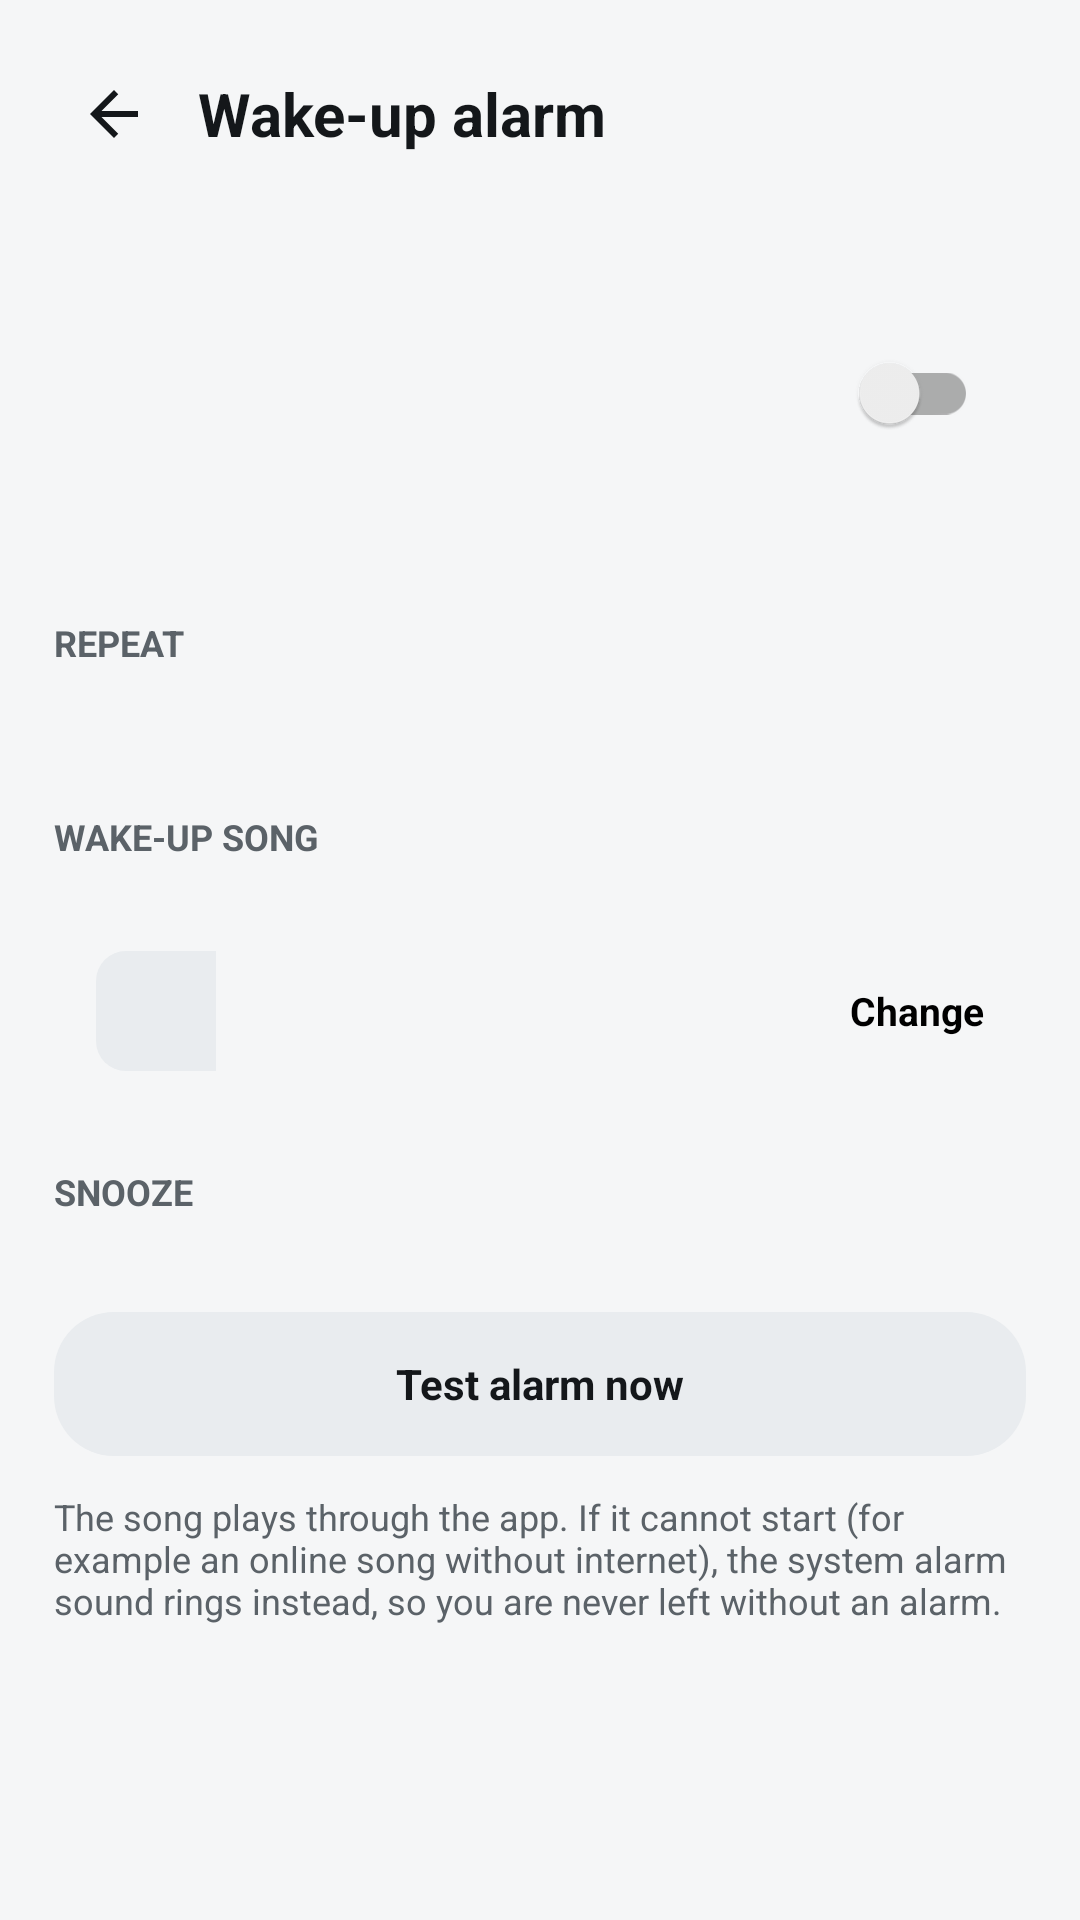

This screen was rendered from an Android layout file. Write that file and the resources it references.
<!-- AndroidManifest.xml: activity theme Theme.FXSoundLite.NoAnim -->
<!-- res/layout/activity_alarm.xml -->
<?xml version="1.0" encoding="utf-8"?>
<LinearLayout xmlns:android="http://schemas.android.com/apk/res/android"
    android:layout_width="match_parent"
    android:layout_height="match_parent"
    android:background="?attr/colorBg"
    android:orientation="vertical">

    
    <LinearLayout
        android:layout_width="match_parent"
        android:layout_height="wrap_content"
        android:gravity="center_vertical"
        android:orientation="horizontal"
        android:paddingStart="18dp"
        android:paddingTop="18dp"
        android:paddingEnd="18dp"
        android:paddingBottom="8dp">
    
        <ImageButton
            android:id="@+id/backButton"
            android:layout_width="40dp"
            android:layout_height="40dp"
            android:background="?android:attr/selectableItemBackgroundBorderless"
            android:contentDescription="@string/back_button_desc"
            android:padding="8dp"
            android:src="@drawable/ic_arrow_back" />
    
        <TextView
            android:layout_width="wrap_content"
            android:layout_height="wrap_content"
            android:layout_marginStart="8dp"
            android:text="@string/alarm_title"
            android:textColor="?attr/colorTextPrimary"
            android:textSize="20sp"
            android:textStyle="bold" />
    </LinearLayout>

    <ScrollView
        android:layout_width="match_parent"
        android:layout_height="0dp"
        android:layout_weight="1"
        android:scrollbars="none">

    <LinearLayout
        android:layout_width="match_parent"
        android:layout_height="wrap_content"
        android:orientation="vertical"
        android:paddingStart="18dp"
        android:paddingEnd="18dp"
        android:paddingBottom="18dp">


        
        <LinearLayout
            android:layout_width="match_parent"
            android:layout_height="wrap_content"
            android:layout_marginTop="8dp"
            android:background="@drawable/card_bg"
            android:gravity="center_vertical"
            android:orientation="horizontal"
            android:padding="16dp">

            <LinearLayout
                android:id="@+id/alarmTimeBox"
                android:layout_width="0dp"
                android:layout_height="wrap_content"
                android:layout_weight="1"
                android:background="?android:attr/selectableItemBackground"
                android:clickable="true"
                android:focusable="true"
                android:orientation="vertical">

                <TextView
                    android:id="@+id/alarmTime"
                    android:layout_width="wrap_content"
                    android:layout_height="wrap_content"
                    android:textColor="?attr/colorTextPrimary"
                    android:textSize="48sp"
                    android:textStyle="bold" />

                <TextView
                    android:id="@+id/alarmStatus"
                    android:layout_width="wrap_content"
                    android:layout_height="wrap_content"
                    android:textColor="?attr/colorTextSecondary"
                    android:textSize="13sp" />
            </LinearLayout>

            <androidx.appcompat.widget.SwitchCompat
                android:id="@+id/alarmSwitch"
                android:layout_width="wrap_content"
                android:layout_height="wrap_content"
                android:contentDescription="@string/alarm_title" />
        </LinearLayout>

        
        <TextView
            android:layout_width="wrap_content"
            android:layout_height="wrap_content"
            android:layout_marginTop="18dp"
            android:text="@string/alarm_repeat_label"
            android:textColor="?attr/colorTextSecondary"
            android:textSize="12sp"
            android:textStyle="bold" />

        <HorizontalScrollView
            android:layout_width="match_parent"
            android:layout_height="wrap_content"
            android:layout_marginTop="8dp"
            android:overScrollMode="never"
            android:scrollbars="none">

            <LinearLayout
                android:id="@+id/alarmDays"
                android:layout_width="wrap_content"
                android:layout_height="wrap_content"
                android:orientation="horizontal"
                android:paddingEnd="8dp" />
        </HorizontalScrollView>

        <TextView
            android:id="@+id/alarmRepeatHint"
            android:layout_width="wrap_content"
            android:layout_height="wrap_content"
            android:layout_marginTop="6dp"
            android:textColor="?attr/colorTextSecondary"
            android:textSize="12sp" />

        
        <TextView
            android:layout_width="wrap_content"
            android:layout_height="wrap_content"
            android:layout_marginTop="18dp"
            android:text="@string/alarm_song_label"
            android:textColor="?attr/colorTextSecondary"
            android:textSize="12sp"
            android:textStyle="bold" />

        <LinearLayout
            android:id="@+id/alarmModeChips"
            android:layout_width="match_parent"
            android:layout_height="wrap_content"
            android:layout_marginTop="8dp"
            android:orientation="horizontal" />

        <LinearLayout
            android:id="@+id/alarmSongCard"
            android:layout_width="match_parent"
            android:layout_height="wrap_content"
            android:layout_marginTop="8dp"
            android:background="@drawable/card_bg"
            android:clickable="true"
            android:focusable="true"
            android:foreground="?android:attr/selectableItemBackground"
            android:gravity="center_vertical"
            android:orientation="horizontal"
            android:padding="14dp">

            <ImageView
                android:layout_width="40dp"
                android:layout_height="40dp"
                android:background="@drawable/tile_icon_bg"
                android:importantForAccessibility="no"
                android:padding="10dp"
                android:src="@drawable/ic_music"
                android:tint="?attr/colorAccent" />

            <LinearLayout
                android:layout_width="0dp"
                android:layout_height="wrap_content"
                android:layout_marginHorizontal="12dp"
                android:layout_weight="1"
                android:orientation="vertical">

                <TextView
                    android:id="@+id/alarmSongTitle"
                    android:layout_width="match_parent"
                    android:layout_height="wrap_content"
                    android:ellipsize="end"
                    android:maxLines="1"
                    android:textColor="?attr/colorTextPrimary"
                    android:textSize="15sp"
                    android:textStyle="bold" />

                <TextView
                    android:id="@+id/alarmSongArtist"
                    android:layout_width="match_parent"
                    android:layout_height="wrap_content"
                    android:ellipsize="end"
                    android:maxLines="1"
                    android:textColor="?attr/colorTextSecondary"
                    android:textSize="12sp" />
            </LinearLayout>

            <TextView
                android:layout_width="wrap_content"
                android:layout_height="wrap_content"
                android:text="@string/alarm_change"
                android:textColor="?attr/colorAccent"
                android:textSize="13sp"
                android:textStyle="bold" />
        </LinearLayout>

        
        <TextView
            android:layout_width="wrap_content"
            android:layout_height="wrap_content"
            android:layout_marginTop="18dp"
            android:text="@string/alarm_snooze_label"
            android:textColor="?attr/colorTextSecondary"
            android:textSize="12sp"
            android:textStyle="bold" />

        <HorizontalScrollView
            android:layout_width="match_parent"
            android:layout_height="wrap_content"
            android:layout_marginTop="8dp"
            android:overScrollMode="never"
            android:scrollbars="none">

            <LinearLayout
                android:id="@+id/alarmSnoozeChips"
                android:layout_width="wrap_content"
                android:layout_height="wrap_content"
                android:orientation="horizontal"
                android:paddingEnd="8dp" />
        </HorizontalScrollView>

        <TextView
            android:id="@+id/alarmTest"
            android:layout_width="match_parent"
            android:layout_height="48dp"
            android:layout_marginTop="24dp"
            android:background="@drawable/chip_bg"
            android:clickable="true"
            android:focusable="true"
            android:gravity="center"
            android:text="@string/alarm_test"
            android:textColor="?attr/colorTextPrimary"
            android:textSize="14sp"
            android:textStyle="bold" />

        <TextView
            android:layout_width="match_parent"
            android:layout_height="wrap_content"
            android:layout_marginTop="12dp"
            android:text="@string/alarm_hint"
            android:textColor="?attr/colorTextSecondary"
            android:textSize="12sp" />
    </LinearLayout>
</ScrollView>
</LinearLayout>
<!-- resources referenced by this layout -->
<resources>
  <!-- drawable chip_bg (drawable) -->
  <?xml version="1.0" encoding="utf-8"?>
  <selector xmlns:android="http://schemas.android.com/apk/res/android">
      <item android:state_selected="true">
          <shape android:shape="rectangle">
              <solid android:color="?attr/colorAccent" />
              <corners android:radius="20dp" />
          </shape>
      </item>
      <item>
          <shape android:shape="rectangle">
              <solid android:color="?attr/colorSurfaceRaised" />
              <corners android:radius="20dp" />
          </shape>
      </item>
  </selector>
  <!-- drawable ic_arrow_back (drawable) -->
  <vector xmlns:android="http://schemas.android.com/apk/res/android"
      android:width="24dp"
      android:height="24dp"
      android:viewportWidth="24"
      android:viewportHeight="24"
      android:tint="?attr/colorTextPrimary">
      <path
          android:fillColor="#FFFFFFFF"
          android:pathData="M20,11H7.83l5.59,-5.59L12,4l-8,8l8,8l1.41,-1.41L7.83,13H20V11z" />
  </vector>
  <!-- drawable tile_icon_bg (drawable) -->
  <?xml version="1.0" encoding="utf-8"?>
  <shape xmlns:android="http://schemas.android.com/apk/res/android">
      <solid android:color="?attr/colorSurfaceRaised" />
      <corners
          android:bottomLeftRadius="10dp"
          android:topLeftRadius="10dp" />
  </shape>
  <string name="alarm_change">Change</string>
  <string name="alarm_hint">The song plays through the app. If it cannot start (for example an online song without internet), the system alarm sound rings instead, so you are never left without an alarm.</string>
  <string name="alarm_repeat_label">REPEAT</string>
  <string name="alarm_snooze_label">SNOOZE</string>
  <string name="alarm_song_label">WAKE-UP SONG</string>
  <string name="alarm_test">Test alarm now</string>
  <string name="alarm_title">Wake-up alarm</string>
  <string name="back_button_desc">Back</string>
  <style name="Theme.FXSoundLite.NoAnim" parent="Theme.FXSoundLite">
          <item name="android:windowAnimationStyle">@null</item>
      </style>
  <style name="Theme.FXSoundLite" parent="Theme.MaterialComponents.DayNight.NoActionBar">
          <item name="colorPrimary">@color/accent_default</item>
          <item name="colorPrimaryDark">@color/light_bg</item>
          <item name="colorAccent">@color/accent_default</item>
          <item name="android:windowBackground">?attr/colorBg</item>
  
          <item name="colorBg">@color/light_bg</item>
          <item name="colorSurface">@color/light_surface</item>
          <item name="colorSurfaceRaised">@color/light_surface_raised</item>
          <item name="colorTextPrimary">@color/light_text_primary</item>
          <item name="colorTextSecondary">@color/light_text_secondary</item>
          <item name="colorDivider">@color/light_divider</item>
          <item name="colorTrackBg">@color/light_track_bg</item>
          <item name="colorDanger">@color/danger</item>
          <item name="colorHeaderIcon">?attr/colorTextSecondary</item>
          <item name="colorOnAccent">@color/light_on_accent</item>
      </style>
  <color name="accent_default">#000000</color>
  <color name="light_bg">#F5F6F7</color>
  <color name="light_surface">#FFFFFF</color>
  <color name="light_surface_raised">#E9ECEF</color>
  <color name="light_text_primary">#14171A</color>
  <color name="light_text_secondary">#5B6268</color>
  <color name="light_divider">#DCE0E3</color>
  <color name="light_track_bg">#D6DADE</color>
  <color name="danger">#FF6B6B</color>
  <color name="light_on_accent">#0E1013</color>
</resources>
